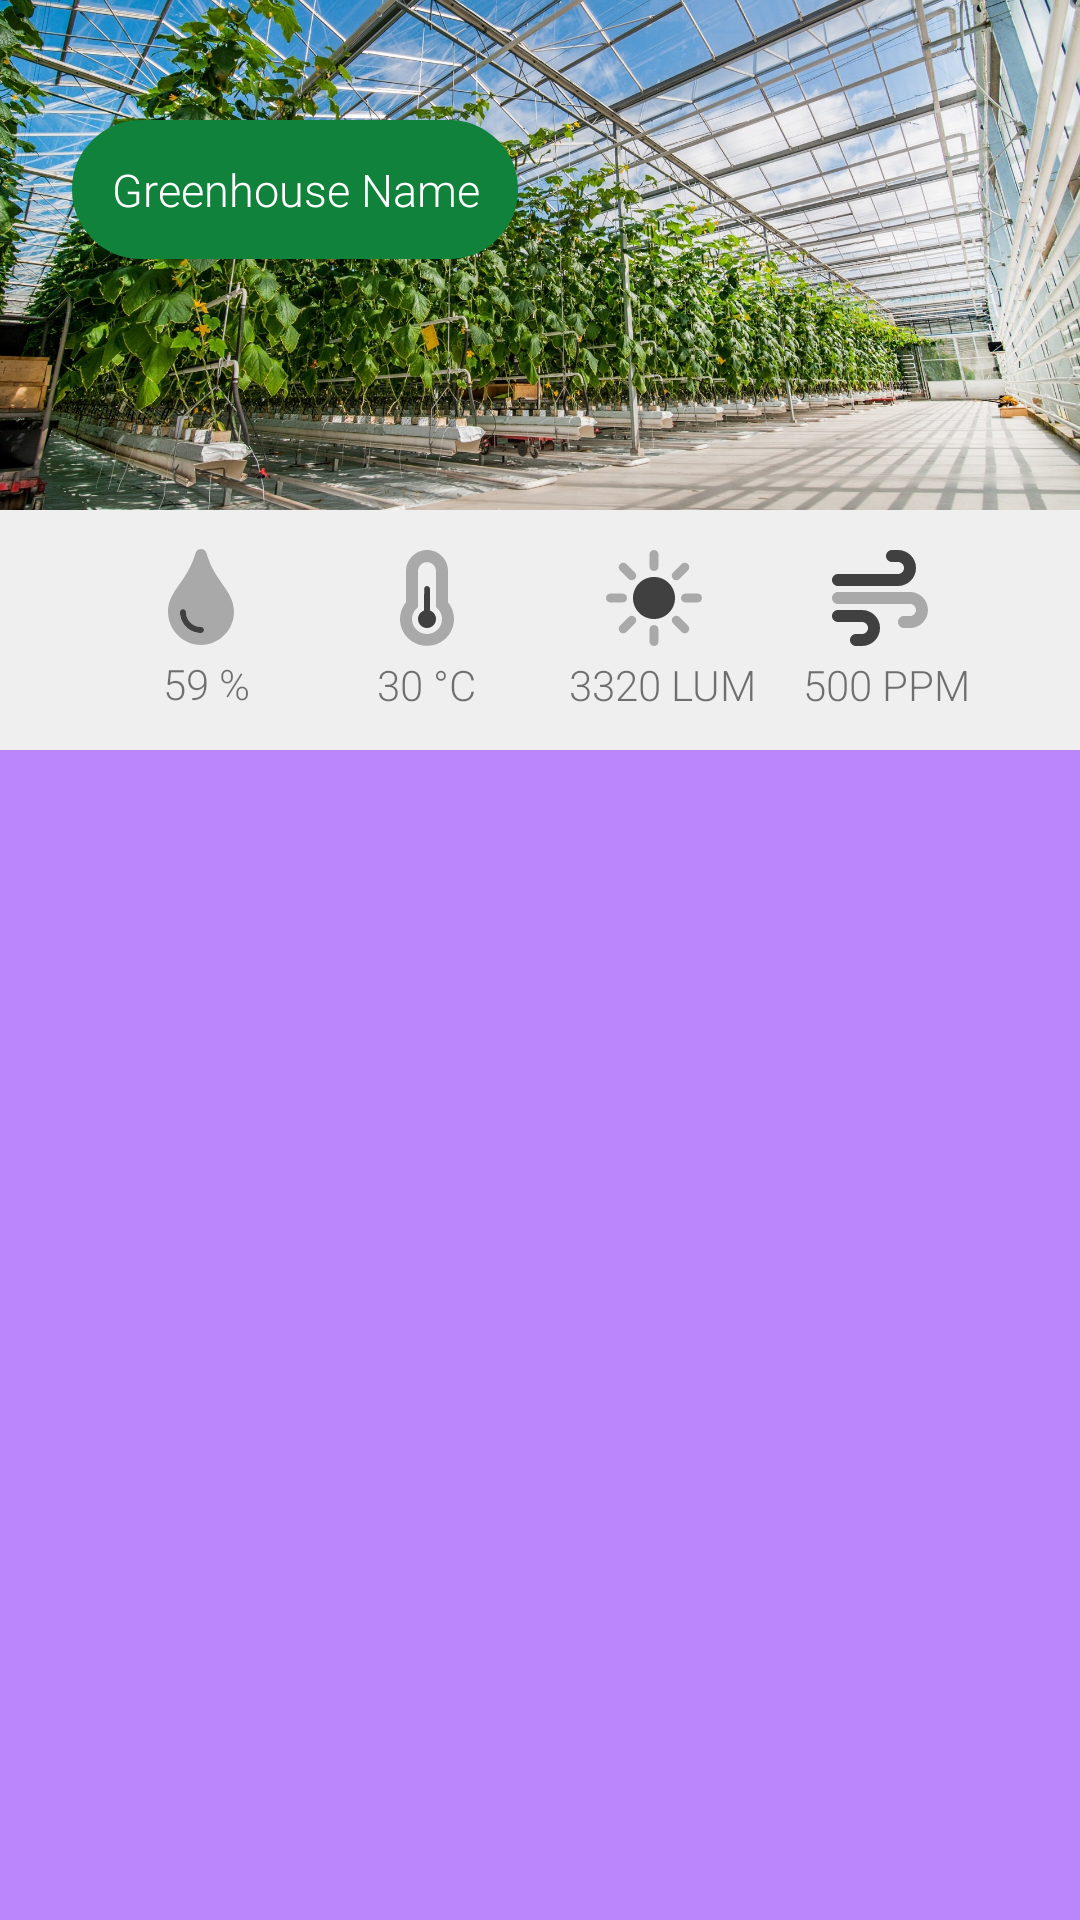

Write the Android layout XML for this screen, with the resource values it uses.
<!-- AndroidManifest.xml: application theme Theme.MyApplication -->
<!-- res/layout/greenhouse.xml -->
<?xml version="1.0" encoding="utf-8"?>
<androidx.constraintlayout.widget.ConstraintLayout xmlns:android="http://schemas.android.com/apk/res/android"
    xmlns:tools="http://schemas.android.com/tools"
    android:layout_width="match_parent"
    android:layout_height="wrap_content"
    xmlns:app="http://schemas.android.com/apk/res-auto"
    android:orientation="horizontal"
    android:background="@color/purple_200"
    android:layout_marginBottom="15sp">

    <androidx.constraintlayout.widget.ConstraintLayout
        android:id="@+id/constraintLayout"
        android:layout_width="match_parent"
        android:layout_height="170sp"
        android:background="@drawable/gh1"
        android:orientation="horizontal"
        app:layout_constraintEnd_toEndOf="parent"
        app:layout_constraintHorizontal_bias="0.0"
        app:layout_constraintStart_toStartOf="parent"
        app:layout_constraintTop_toTopOf="parent">

        <TextView
            android:id="@+id/gh_title"
            android:layout_width="wrap_content"
            android:layout_height="wrap_content"
            android:layout_marginStart="24dp"
            android:layout_marginTop="40dp"
            android:background="@drawable/rounder_corner"
            android:gravity="center"
            android:padding="13sp"
            android:text="Greenhouse Name"
            android:textColor="@color/white"
            android:textSize="15sp"
            app:circularflow_radiusInDP="20sp"
            app:layout_constraintStart_toStartOf="parent"
            app:layout_constraintTop_toTopOf="parent" />

    </androidx.constraintlayout.widget.ConstraintLayout>


    <androidx.constraintlayout.widget.ConstraintLayout
        android:layout_width="match_parent"
        android:layout_height="80sp"
        android:background="#efefef"
        android:orientation="horizontal"
        app:layout_constraintTop_toBottomOf="@+id/constraintLayout"
        tools:layout_editor_absoluteX="-192dp">


        <ImageView
            android:id="@+id/gh_start_icon_hum"
            android:layout_width="@dimen/green_icon_width"
            android:layout_height="@dimen/green_icon_height"
            android:layout_marginStart="8dp"
            app:layout_constraintBottom_toBottomOf="parent"
            app:layout_constraintEnd_toStartOf="@+id/gh_start_icon_temp"
            app:layout_constraintHorizontal_bias="0.5"
            app:layout_constraintStart_toStartOf="parent"
            app:layout_constraintTop_toTopOf="parent"
            app:layout_constraintVertical_bias="0.26999998"
            app:srcCompat="@drawable/droplet"
            app:tint="@color/gray"/>

        <ImageView
            android:id="@+id/gh_start_icon_temp"
            android:layout_width="@dimen/green_icon_width"
            android:layout_height="@dimen/green_icon_height"
            app:layout_constraintBottom_toBottomOf="parent"
            app:layout_constraintEnd_toStartOf="@+id/gh_start_icon_light"
            app:layout_constraintHorizontal_bias="0.5"
            app:layout_constraintStart_toEndOf="@+id/gh_start_icon_hum"
            app:layout_constraintTop_toTopOf="parent"
            app:layout_constraintVertical_bias="0.275"
            app:srcCompat="@drawable/temperature_half"
            app:tint="@color/gray"/>

        <ImageView
            android:id="@+id/gh_start_icon_light"
            android:layout_width="@dimen/green_icon_width"
            android:layout_height="@dimen/green_icon_height"
            app:layout_constraintBottom_toBottomOf="parent"
            app:layout_constraintEnd_toStartOf="@+id/gh_start_icon_co2"
            app:layout_constraintHorizontal_bias="0.5"
            app:layout_constraintStart_toEndOf="@+id/gh_start_icon_temp"
            app:layout_constraintTop_toTopOf="parent"
            app:layout_constraintVertical_bias="0.275"
            app:srcCompat="@drawable/sun_bright"
            app:tint="@color/gray" />

        <ImageView
            android:id="@+id/gh_start_icon_co2"
            android:layout_width="@dimen/green_icon_width"
            android:layout_height="@dimen/green_icon_height"
            android:layout_marginEnd="8dp"
            app:layout_constraintBottom_toBottomOf="parent"
            app:layout_constraintEnd_toEndOf="parent"
            app:layout_constraintHorizontal_bias="0.5"
            app:layout_constraintStart_toEndOf="@+id/gh_start_icon_light"
            app:layout_constraintTop_toTopOf="parent"
            app:layout_constraintVertical_bias="0.275"
            app:srcCompat="@drawable/wind"
            app:tint="@color/gray"/>

        <TextView
            android:id="@+id/gh_start_co2"
            android:layout_width="wrap_content"
            android:layout_height="wrap_content"
            android:text="500 PPM"
            app:layout_constraintBottom_toBottomOf="parent"
            app:layout_constraintEnd_toEndOf="@+id/gh_start_icon_co2"
            app:layout_constraintHorizontal_bias="0.4"
            app:layout_constraintStart_toStartOf="@+id/gh_start_icon_co2"
            app:layout_constraintTop_toBottomOf="@+id/gh_start_icon_co2"
            app:layout_constraintVertical_bias="0.21" />

        <TextView
            android:id="@+id/gh_start_temp"
            android:layout_width="wrap_content"
            android:layout_height="wrap_content"
            android:text="30 °C"
            app:layout_constraintBottom_toBottomOf="parent"
            app:layout_constraintEnd_toEndOf="@+id/gh_start_icon_temp"
            app:layout_constraintHorizontal_bias="0.0"
            app:layout_constraintStart_toStartOf="@+id/gh_start_icon_temp"
            app:layout_constraintTop_toBottomOf="@+id/gh_start_icon_temp"
            app:layout_constraintVertical_bias="0.21" />

        <TextView
            android:id="@+id/gh_start_light"
            android:layout_width="wrap_content"
            android:layout_height="wrap_content"
            android:text="3320 LUM"
            app:layout_constraintBottom_toBottomOf="parent"
            app:layout_constraintEnd_toEndOf="@+id/gh_start_icon_light"
            app:layout_constraintHorizontal_bias="0.39"
            app:layout_constraintStart_toStartOf="@+id/gh_start_icon_light"
            app:layout_constraintTop_toBottomOf="@+id/gh_start_icon_light"
            app:layout_constraintVertical_bias="0.21" />

        <TextView
            android:id="@+id/gh_start_hum"
            android:layout_width="wrap_content"
            android:layout_height="wrap_content"
            android:text="59 %"
            app:layout_constraintBottom_toBottomOf="parent"
            app:layout_constraintEnd_toEndOf="@+id/gh_start_icon_hum"
            app:layout_constraintHorizontal_bias="1.0"
            app:layout_constraintStart_toStartOf="@+id/gh_start_icon_hum"
            app:layout_constraintTop_toBottomOf="@+id/gh_start_icon_hum"
            app:layout_constraintVertical_bias="0.21" />

    </androidx.constraintlayout.widget.ConstraintLayout>
</androidx.constraintlayout.widget.ConstraintLayout>
<!-- resources referenced by this layout -->
<resources>
  <color name="gray">#404040</color>
  <color name="purple_200">#FFBB86FC</color>
  <color name="white">#FFFFFFFF</color>
  <dimen name="green_icon_height">32dp</dimen>
  <dimen name="green_icon_width">33dp</dimen>
  <!-- drawable droplet (drawable) -->
  <vector xmlns:android="http://schemas.android.com/apk/res/android" xmlns:aapt="http://schemas.android.com/aapt"
      android:viewportWidth="384"
      android:viewportHeight="512"
      android:width="384dp"
      android:height="512dp">
      <path
          android:pathData="M192 448c-61.75 0 -112 -50.25 -112 -111.1c0 -8.875 7.125 -16 16 -16s16 7.125 16 16c0 44.12 35.88 79.1 80 79.1c8.875 0 16 7.125 16 15.1C208 440.9 200.9 448 192 448z"
          android:fillColor="#000000" />
      <path
          android:pathData="M221.3 22.13c-8 -28.87 -49.5 -30.12 -58.5 0C116 179.9 16 222.8 16 333.9c0 98.5 78.75 178.1 176 178.1s176 -79.63 176 -178.1C368 222.1 268.3 180.6 221.3 22.13zM192 448c-61.75 0 -112 -50.25 -112 -111.1c0 -8.875 7.125 -16 16 -16s16 7.125 16 16c0 44.12 35.88 79.1 80 79.1c8.875 0 16 7.125 16 15.1C208 440.9 200.9 448 192 448z"
          android:fillColor="#000000"
          android:fillAlpha="0.4" />
  </vector>
  <!-- drawable rounder_corner (drawable) -->
  <?xml version="1.0" encoding="utf-8"?>
  <shape xmlns:android="http://schemas.android.com/apk/res/android" >
      <stroke
          android:width="40sp"
          android:color="@color/green" />
  
      <solid android:color="@color/green" />
  
      <padding
          android:left="40sp"
          android:right="40sp"
          android:bottom="40sp"
          android:top="40sp" />
  
      <corners android:radius="5dp" />
  </shape>
  <style name="Theme.MyApplication" parent="Theme.MaterialComponents.DayNight.DarkActionBar">
          
          <item name="colorPrimary">@color/green</item>
          <item name="colorPrimaryVariant">@color/purple_700</item>
          <item name="colorOnPrimary">@color/white</item>
          
          <item name="colorSecondary">@color/teal_200</item>
          <item name="colorSecondaryVariant">@color/teal_700</item>
          <item name="colorOnSecondary">@color/black</item>
          
          <item name="android:statusBarColor" tools:targetApi="l">?attr/colorPrimaryVariant</item>
          
          <item name="android:textViewStyle">@style/RobotoTextViewStyle</item>
          <item name="android:buttonStyle">@style/RobotoButtonStyle</item>
          <item name="android:spinnerStyle">@style/RobotoSpinnerStyle</item>
          <item name="android:editTextStyle">@style/RobotoEditText</item>
          <item name="android:textAllCaps">false</item>
      </style>
  <color name="green">#11823B</color>
  <color name="purple_700">#FF3700B3</color>
  <color name="teal_200">#FF03DAC5</color>
  <color name="teal_700">#FF018786</color>
  <color name="black">#FF000000</color>
  <style name="RobotoTextViewStyle" parent="android:Widget.TextView">
          <item name="android:fontFamily">sans-serif-light</item>
      </style>
  <style name="RobotoButtonStyle" parent="android:Widget.Button">
          <item name="android:fontFamily">sans-serif-light</item>
          <item name="android:typeface">sans</item>
      </style>
  <style name="RobotoSpinnerStyle" parent="android:Widget.Spinner">
          <item name="android:fontFamily">sans-serif-light</item>
      </style>
  <style name="RobotoEditText" parent="android:Widget.EditText">
          <item name="android:fontFamily">sans-serif-light</item>
          <item name="android:typeface">sans</item>
      </style>
</resources>
